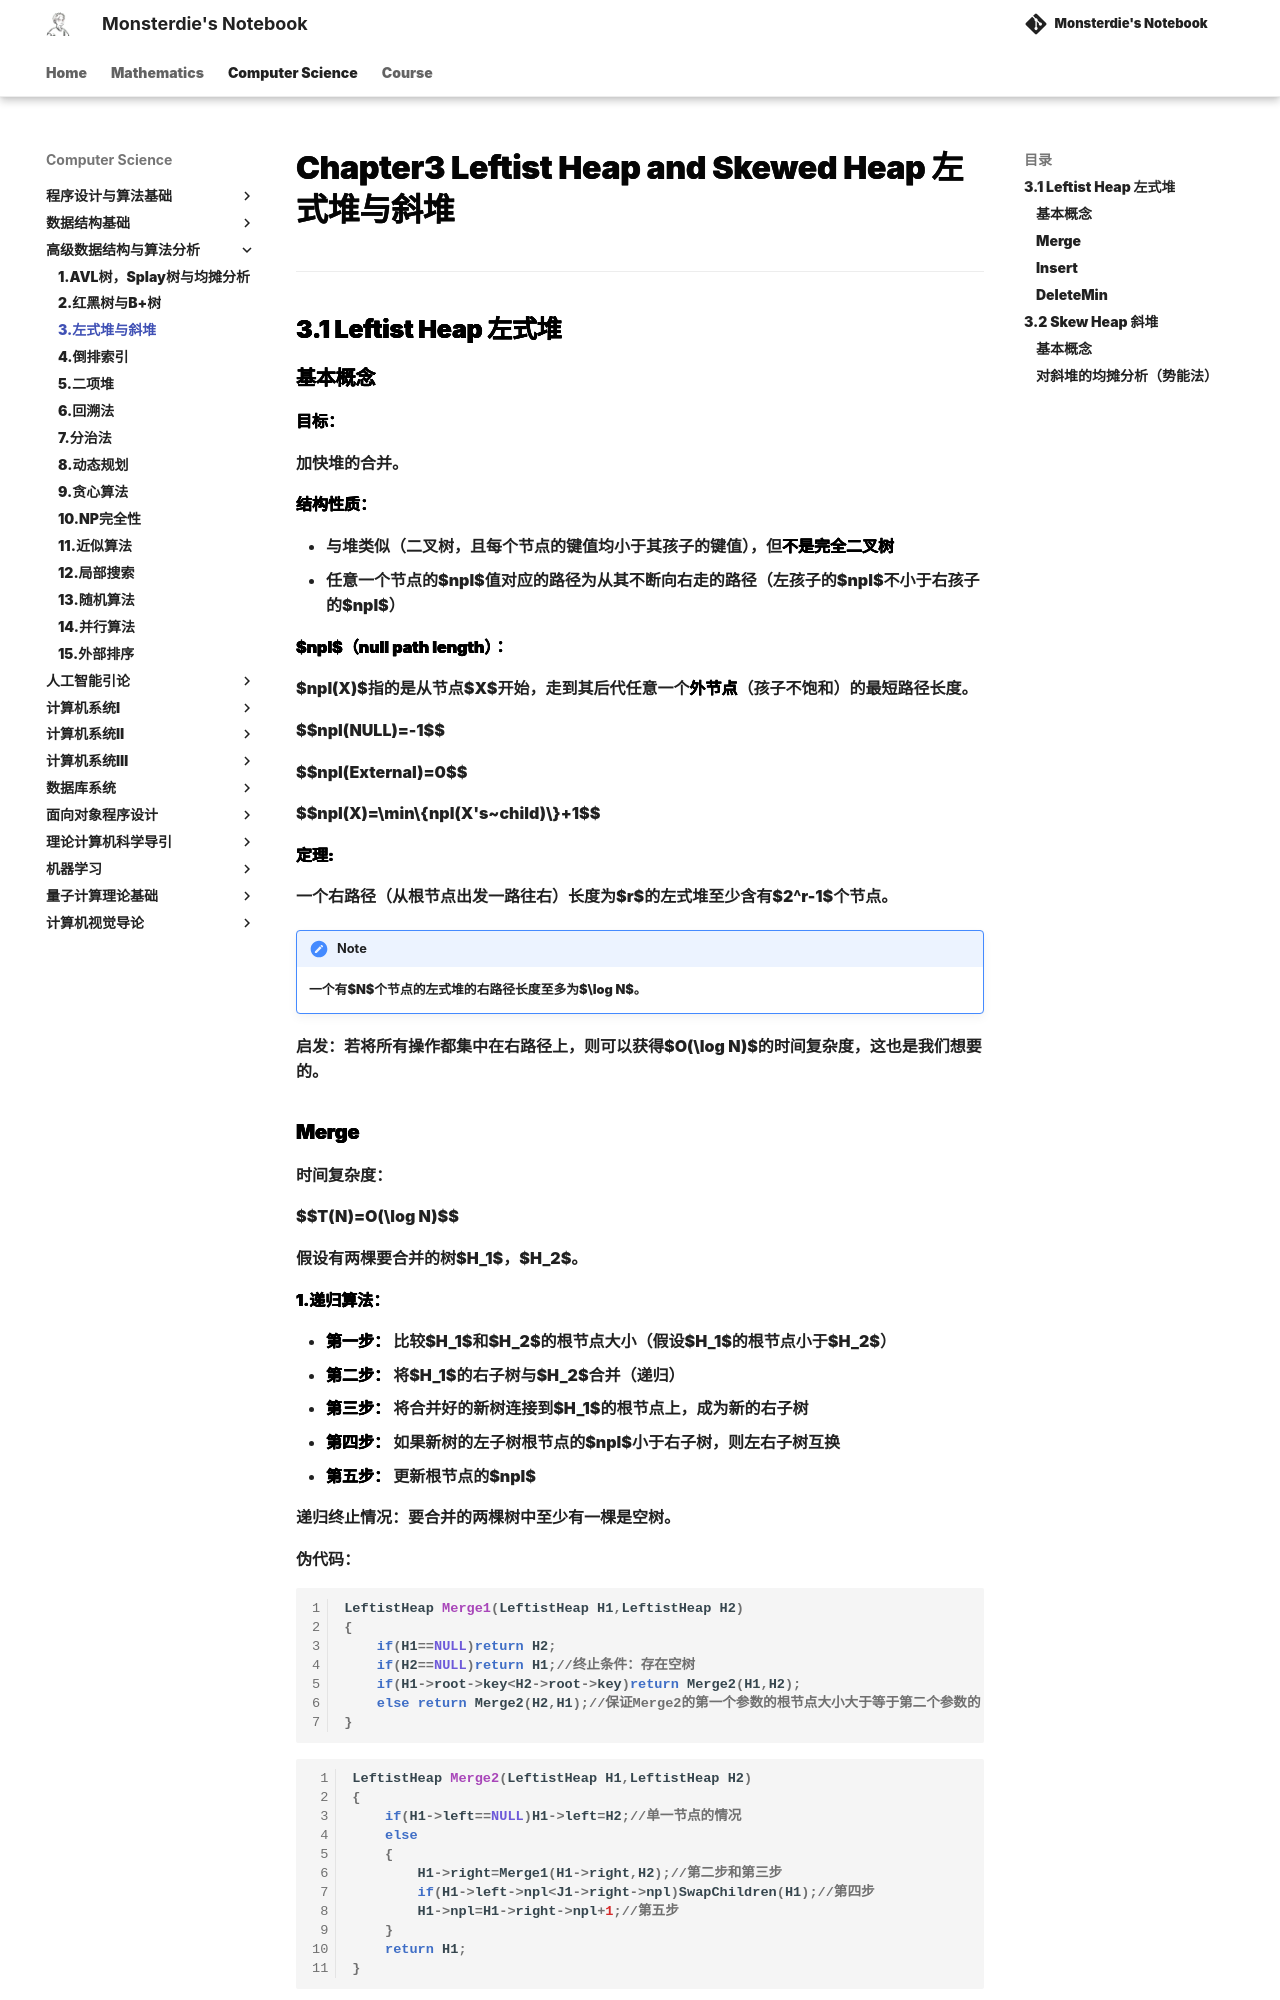

repository: monsterdie12138/Notebook · page: Computer Science/ADS/Chapter3/index.html · generator: mkdocs

---
comments: true
---

# Chapter3 Leftist Heap and Skewed Heap 左式堆与斜堆

***

## 3.1 Leftist Heap 左式堆

### 基本概念

**目标：**

加快堆的合并。

**结构性质：**

* 与堆类似（二叉树，且每个节点的键值均小于其孩子的键值），但**不是完全二叉树**
* 任意一个节点的$npl$值对应的路径为从其不断向右走的路径（左孩子的$npl$不小于右孩子的$npl$）

**$npl$（null path length）：**

$npl(X)$指的是从节点$X$开始，走到其后代任意一个**外节点**（孩子不饱和）的最短路径长度。

$$npl(NULL)=-1$$

$$npl(External)=0$$

$$npl(X)=\min\\{npl(X's~child)\\}+1$$

**定理:**

一个右路径（从根节点出发一路往右）长度为$r$的左式堆至少含有$2^r-1$个节点。

!!! Note
    一个有$N$个节点的左式堆的右路径长度至多为$\log N$。

启发：若将所有操作都集中在右路径上，则可以获得$O(\log N)$的时间复杂度，这也是我们想要的。
